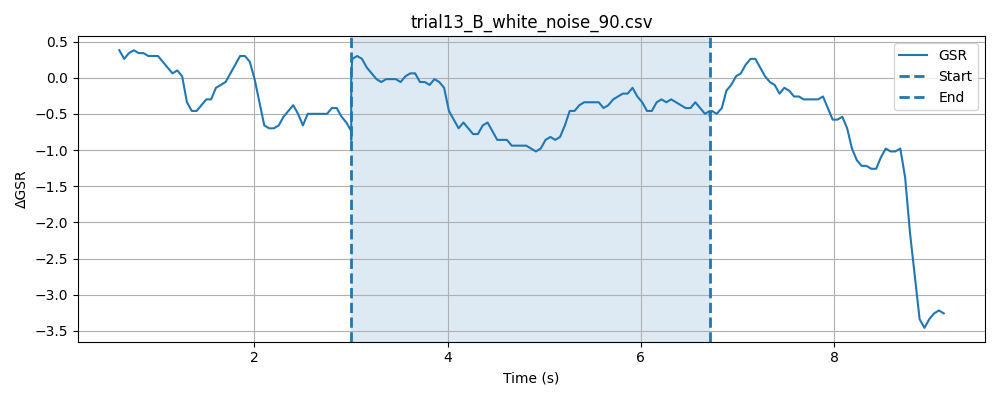

Data behind this chart, as committed beside it:
timestamp, elapsed_sec, gsr_raw, phase
1777619244, 0.04018, 1370, baseline
1777619244, 0.0903, 1368, baseline
1777619244, 0.1405, 1370, baseline
1777619244, 0.1905, 1371, baseline
1777619244, 0.2404, 1370, baseline
1777619244, 0.2904, 1368, baseline
1777619244, 0.3405, 1367, baseline
1777619244, 0.3905, 1368, baseline
1777619244, 0.4405, 1369, baseline
1777619244, 0.4906, 1370, baseline
1777619244, 0.5405, 1370, baseline
1777619244, 0.5906, 1371, baseline
1777619244, 0.6404, 1372, baseline
1777619244, 0.6904, 1373, baseline
1777619244, 0.7406, 1372, baseline
1777619244, 0.7905, 1369, baseline
1777619244, 0.8408, 1366, baseline
1777619244, 0.8908, 1367, baseline
1777619244, 0.9409, 1366, baseline
1777619244, 0.9909, 1366, baseline
1777619245, 1.041, 1369, baseline
1777619245, 1.091, 1370, baseline
1777619245, 1.141, 1367, baseline
1777619245, 1.191, 1366, baseline
1777619245, 1.241, 1366, baseline
1777619245, 1.291, 1367, baseline
1777619245, 1.341, 1370, baseline
1777619245, 1.391, 1371, baseline
1777619245, 1.441, 1370, baseline
1777619245, 1.491, 1370, baseline
1777619245, 1.541, 1367, baseline
1777619245, 1.591, 1367, baseline
1777619245, 1.641, 1368, baseline
1777619245, 1.691, 1367, baseline
1777619245, 1.741, 1368, baseline
1777619245, 1.791, 1368, baseline
1777619245, 1.841, 1372, baseline
1777619245, 1.891, 1370, baseline
1777619245, 1.941, 1364, baseline
1777619245, 1.991, 1369, baseline
1777619246, 2.041, 1369, baseline
1777619246, 2.091, 1368, baseline
1777619246, 2.141, 1369, baseline
1777619246, 2.191, 1366, baseline
1777619246, 2.241, 1370, baseline
1777619246, 2.291, 1370, baseline
1777619246, 2.341, 1371, baseline
1777619246, 2.391, 1370, baseline
1777619246, 2.441, 1369, baseline
1777619246, 2.491, 1369, baseline
1777619246, 2.541, 1367, baseline
1777619246, 2.591, 1368, baseline
1777619246, 2.641, 1365, baseline
1777619246, 2.691, 1362, baseline
1777619246, 2.741, 1362, baseline
1777619246, 2.791, 1366, baseline
1777619246, 2.842, 1367, baseline
1777619246, 2.892, 1369, baseline
1777619246, 2.942, 1370, baseline
1777619246, 2.992, 1370, baseline
... 146 more rows
